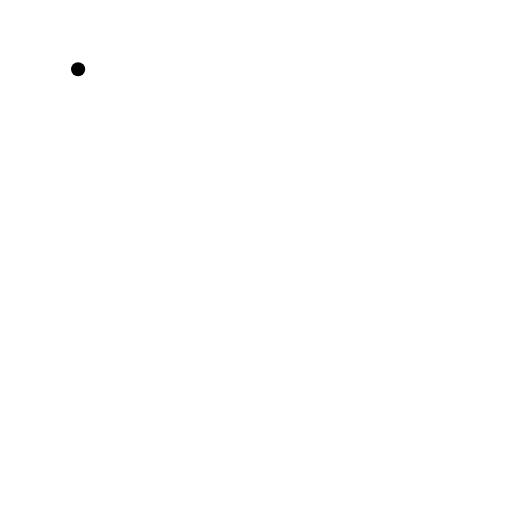
t = 0.00 s
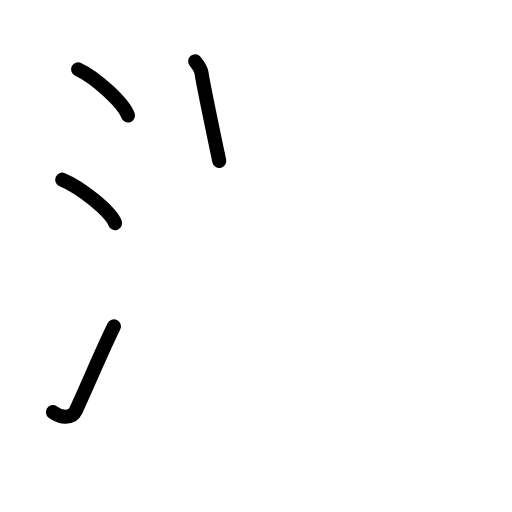
t = 3.63 s
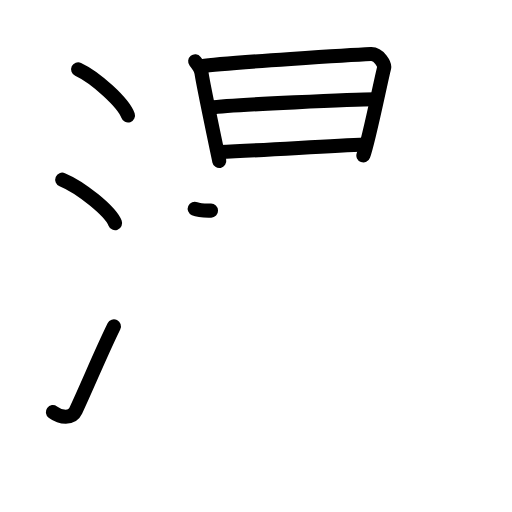
t = 7.25 s
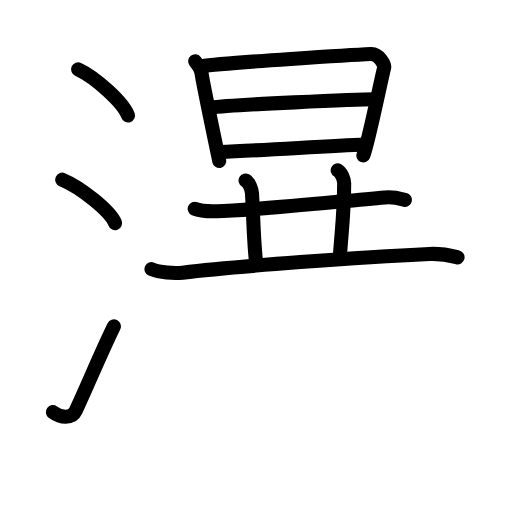
t = 10.75 s
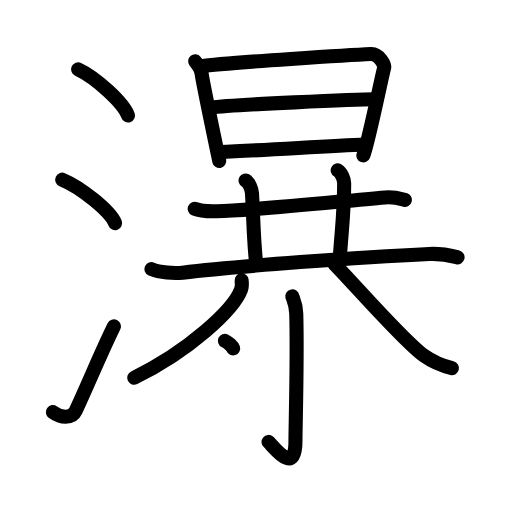
t = 14.25 s
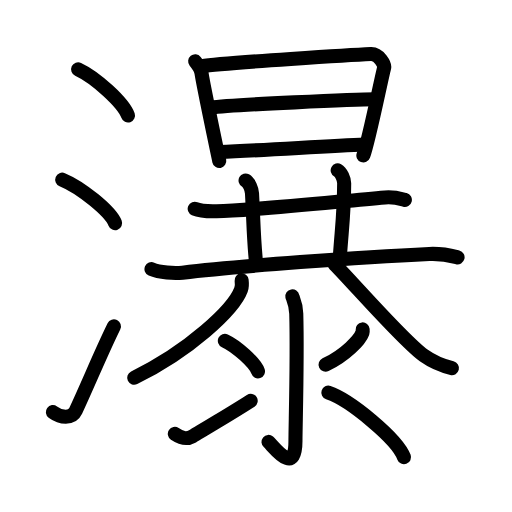
t = 18.00 s

The animated SVG that drew these frames (rendered in a browser with its animation timeline set to each time). Animation: 51 SMIL elements (animate=51); one cycle of 18.00 s.

<?xml version="1.0" encoding="UTF-8"?>
<!--
AniKanjiVG is licensed by CC-BY-SA Paul C. Sommerhoff (https://bitbucket.org/sommerhoff/anikanjivg).
AniKanjiVG uses KanjiVG which is licensed by CC-BY-SA Ulrich Apel (http://kanjivg.tagaini.net).
See also http://creativecommons.org/licenses/by-sa/3.0/
-->
<svg xmlns:kvg='http://kanjivg.tagaini.net' xmlns='http://www.w3.org/2000/svg' width='109' height='109' viewBox='0 0 109 109' style='fill:none;stroke:#000000;stroke-width:3;stroke-linecap:round;stroke-linejoin:round;' id="kvg:kanji_07011"><g id="kvg:07011" kvg:element="瀑"><g id="kvg:07011-g1" kvg:element="氵" kvg:variant="true" kvg:original="水" kvg:position="left" kvg:radical="general"><path id="kvg:07011-s1" kvg:type="㇔" d="M16.63,14.75c3.75,1.74,9.68,7.14,10.62,9.84"><animate attributeName="d" begin="0.0s" dur="1.0s" from="M16.63,14.75C16.63,14.75,16.63,14.75,16.63,14.75" to="M16.63,14.75c3.75,1.74,9.68,7.14,10.62,9.84" />
</path>
<path id="kvg:07011-s2" kvg:type="㇔" d="M13.25,38.25c3.97,1.63,10.26,6.71,11.25,9.25"><animate attributeName="d" begin="1.0s" dur="1.0s" from="M13.25,38.25C13.25,38.25,13.25,38.25,13.25,38.25" to="M13.25,38.25c3.97,1.63,10.26,6.71,11.25,9.25" />
<animate attributeName="d" begin="0s" dur="1.0s" from="M-100,-100" to="M-100,-100" />
</path>
<path id="kvg:07011-s3" kvg:type="㇀" d="M11.25,87.73c1.71,1.27,4.06,1.48,4.86-0.25c2.89-6.24,5.29-12.16,8.14-17.99"><animate attributeName="d" begin="2.0s" dur="0.5s" from="M11.25,87.73C11.25,87.73,11.25,87.73,11.25,87.73" to="M11.25,87.73c1.71,1.27,4.06,1.48,4.86-0.25" />
<animate attributeName="d" begin="2.5s" dur="0.5s" from="M11.25,87.73c1.71,1.27,4.06,1.48,4.86-0.25c0,0,0,0,0,0,0" to="M11.25,87.73c1.71,1.27,4.06,1.48,4.86-0.25c2.89-6.24,5.29-12.16,8.14-17.99" />
<animate attributeName="d" begin="0s" dur="2.0s" from="M-100,-100" to="M-100,-100" />
</path>
</g>
<g id="kvg:07011-g2" kvg:element="暴" kvg:position="right"><g id="kvg:07011-g3" kvg:element="日" kvg:position="top"><path id="kvg:07011-s4" kvg:type="㇑" d="M41.55,13.06c0.42,0.52,1.25,1.78,1.35,2.46c0.35,2.48,3.64,18.07,3.78,18.75"><animate attributeName="d" begin="3.0s" dur="0.5s" from="M41.55,13.06C41.55,13.06,41.55,13.06,41.55,13.06" to="M41.55,13.06c0.42,0.52,1.25,1.78,1.35,2.46" />
<animate attributeName="d" begin="3.5s" dur="0.5s" from="M41.55,13.06c0.42,0.52,1.25,1.78,1.35,2.46c0,0,0,0,0,0,0" to="M41.55,13.06c0.42,0.52,1.25,1.78,1.35,2.46c0.35,2.48,3.64,18.07,3.78,18.75" />
<animate attributeName="d" begin="0s" dur="3.0s" from="M-100,-100" to="M-100,-100" />
</path>
<path id="kvg:07011-s5" kvg:type="㇕a" d="M42.95,14.09c4.74-0.76,33.8-2.5,35.99-2.6c1.82-0.09,2.98,2.36,2.85,2.87C81,17.5,78.5,30,77.36,33.09"><animate attributeName="d" begin="4.0s" dur="0.3333333333333333s" from="M42.95,14.09C42.95,14.09,42.95,14.09,42.95,14.09" to="M42.95,14.09c4.74-0.76,33.8-2.5,35.99-2.6" />
<animate attributeName="d" begin="4.333333333333333s" dur="0.3333333333333333s" from="M42.95,14.09c4.74-0.76,33.8-2.5,35.99-2.6c0,0,0,0,0,0,0" to="M42.95,14.09c4.74-0.76,33.8-2.5,35.99-2.6c1.82-0.09,2.98,2.36,2.85,2.87" />
<animate attributeName="d" begin="4.666666666666667s" dur="0.3333333333333333s" from="M42.95,14.09c4.74-0.76,33.8-2.5,35.99-2.6c1.82-0.09,2.98,2.36,2.85,2.87c0,0,0,0,0,0,0" to="M42.95,14.09c4.74-0.76,33.8-2.5,35.99-2.6c1.82-0.09,2.98,2.36,2.85,2.87C81,17.5,78.5,30,77.36,33.09" />
<animate attributeName="d" begin="0s" dur="4.0s" from="M-100,-100" to="M-100,-100" />
</path>
<path id="kvg:07011-s6" kvg:type="㇐a" d="M44.87,22.92c4.53-0.63,31.28-1.79,34.94-1.79"><animate attributeName="d" begin="5.0s" dur="1.0s" from="M44.87,22.92C44.87,22.92,44.87,22.92,44.87,22.92" to="M44.87,22.92c4.53-0.63,31.28-1.79,34.94-1.79" />
<animate attributeName="d" begin="0s" dur="5.0s" from="M-100,-100" to="M-100,-100" />
</path>
<path id="kvg:07011-s7" kvg:type="㇐a" d="M46.67,32.37c9.83-0.37,22.82-1.3,31.04-1.61"><animate attributeName="d" begin="6.0s" dur="1.0s" from="M46.67,32.37C46.67,32.37,46.67,32.37,46.67,32.37" to="M46.67,32.37c9.83-0.37,22.82-1.3,31.04-1.61" />
<animate attributeName="d" begin="0s" dur="6.0s" from="M-100,-100" to="M-100,-100" />
</path>
</g>
<g id="kvg:07011-g4" kvg:position="bottom"><g id="kvg:07011-g5" kvg:element="共"><g id="kvg:07011-g6" kvg:position="top"><path id="kvg:07011-s8" kvg:type="㇐" d="M41.45,44.44c1.21,0.53,3.41,0.56,4.63,0.53C54,44.75,70.75,43,81.96,42.03c2.01-0.17,3.22,0.25,4.23,0.52"><animate attributeName="d" begin="7.0s" dur="0.3333333333333333s" from="M41.45,44.44C41.45,44.44,41.45,44.44,41.45,44.44" to="M41.45,44.44c1.21,0.53,3.41,0.56,4.63,0.53" />
<animate attributeName="d" begin="7.333333333333333s" dur="0.3333333333333333s" from="M41.45,44.44c1.21,0.53,3.41,0.56,4.63,0.53c0,0,0,0,0,0,0" to="M41.45,44.44c1.21,0.53,3.41,0.56,4.63,0.53C54,44.75,70.75,43,81.96,42.03" />
<animate attributeName="d" begin="7.666666666666667s" dur="0.3333333333333333s" from="M41.45,44.44c1.21,0.53,3.41,0.56,4.63,0.53C54,44.75,70.75,43,81.96,42.03c0,0,0,0,0,0,0" to="M41.45,44.44c1.21,0.53,3.41,0.56,4.63,0.53C54,44.75,70.75,43,81.96,42.03c2.01-0.17,3.22,0.25,4.23,0.52" />
<animate attributeName="d" begin="0s" dur="7.0s" from="M-100,-100" to="M-100,-100" />
</path>
<path id="kvg:07011-s9" kvg:type="㇑a" d="M52.28,38.43c0.76,0.42,1.33,1.87,1.37,2.73C53.98,47.3,54,51,54.5,55.76"><animate attributeName="d" begin="8.0s" dur="0.5s" from="M52.28,38.43C52.28,38.43,52.28,38.43,52.28,38.43" to="M52.28,38.43c0.76,0.42,1.33,1.87,1.37,2.73" />
<animate attributeName="d" begin="8.5s" dur="0.5s" from="M52.28,38.43c0.76,0.42,1.33,1.87,1.37,2.73c0,0,0,0,0,0,0" to="M52.28,38.43c0.76,0.42,1.33,1.87,1.37,2.73C53.98,47.3,54,51,54.5,55.76" />
<animate attributeName="d" begin="0s" dur="8.0s" from="M-100,-100" to="M-100,-100" />
</path>
<path id="kvg:07011-s10" kvg:type="㇑a" d="M71.89,36.26c0.76,0.42,1.38,1.88,1.38,2.73c-0.02,6.51-0.52,9.76-0.89,15.3"><animate attributeName="d" begin="9.0s" dur="0.5s" from="M71.89,36.26C71.89,36.26,71.89,36.26,71.89,36.26" to="M71.89,36.26c0.76,0.42,1.38,1.88,1.38,2.73" />
<animate attributeName="d" begin="9.5s" dur="0.5s" from="M71.89,36.26c0.76,0.42,1.38,1.88,1.38,2.73c0,0,0,0,0,0,0" to="M71.89,36.26c0.76,0.42,1.38,1.88,1.38,2.73c-0.02,6.51-0.52,9.76-0.89,15.3" />
<animate attributeName="d" begin="0s" dur="9.0s" from="M-100,-100" to="M-100,-100" />
</path>
<path id="kvg:07011-s11" kvg:type="㇐" d="M32.25,57.3c1.72,0.74,4.88,0.94,6.6,0.74c11.25-1.35,38.16-3.31,52.54-3.98c2.87-0.13,4.59,0.35,6.02,0.72"><animate attributeName="d" begin="10.0s" dur="0.3333333333333333s" from="M32.25,57.3C32.25,57.3,32.25,57.3,32.25,57.3" to="M32.25,57.3c1.72,0.74,4.88,0.94,6.6,0.74" />
<animate attributeName="d" begin="10.333333333333334s" dur="0.3333333333333333s" from="M32.25,57.3c1.72,0.74,4.88,0.94,6.6,0.74c0,0,0,0,0,0,0" to="M32.25,57.3c1.72,0.74,4.88,0.94,6.6,0.74c11.25-1.35,38.16-3.31,52.54-3.98" />
<animate attributeName="d" begin="10.666666666666666s" dur="0.3333333333333333s" from="M32.25,57.3c1.72,0.74,4.88,0.94,6.6,0.74c11.25-1.35,38.16-3.31,52.54-3.98c0,0,0,0,0,0,0" to="M32.25,57.3c1.72,0.74,4.88,0.94,6.6,0.74c11.25-1.35,38.16-3.31,52.54-3.98c2.87-0.13,4.59,0.35,6.02,0.72" />
<animate attributeName="d" begin="0s" dur="10.0s" from="M-100,-100" to="M-100,-100" />
</path>
</g>
<g id="kvg:07011-g7" kvg:element="八" kvg:position="bottom"><path id="kvg:07011-s12" kvg:type="㇒" d="M51.44,59.67c0.06,0.5,0.13,1.29-0.13,2.01c-1.56,4.24-11.07,13.07-22.74,18.74"><animate attributeName="d" begin="11.0s" dur="0.5s" from="M51.44,59.67C51.44,59.67,51.44,59.67,51.44,59.67" to="M51.44,59.67c0.06,0.5,0.13,1.29-0.13,2.01" />
<animate attributeName="d" begin="11.5s" dur="0.5s" from="M51.44,59.67c0.06,0.5,0.13,1.29-0.13,2.01c0,0,0,0,0,0,0" to="M51.44,59.67c0.06,0.5,0.13,1.29-0.13,2.01c-1.56,4.24-11.07,13.07-22.74,18.74" />
<animate attributeName="d" begin="0s" dur="11.0s" from="M-100,-100" to="M-100,-100" />
</path>
<path id="kvg:07011-s13" kvg:type="㇔" d="M71.23,56.26c3.69,3.69,14.73,16.43,19,19.44c1.35,0.96,3.2,2.01,5.98,2.68"><animate attributeName="d" begin="12.0s" dur="0.5s" from="M71.23,56.26C71.23,56.26,71.23,56.26,71.23,56.26" to="M71.23,56.26c3.69,3.69,14.73,16.43,19,19.44" />
<animate attributeName="d" begin="12.5s" dur="0.5s" from="M71.23,56.26c3.69,3.69,14.73,16.43,19,19.44c0,0,0,0,0,0,0" to="M71.23,56.26c3.69,3.69,14.73,16.43,19,19.44c1.35,0.96,3.2,2.01,5.98,2.68" />
<animate attributeName="d" begin="0s" dur="12.0s" from="M-100,-100" to="M-100,-100" />
</path>
</g>
</g>
<g id="kvg:07011-g8" kvg:element="氺" kvg:variant="true" kvg:original="水"><path id="kvg:07011-s14" kvg:type="㇚" d="M62.24,63.09c0.06,0.32,0.77,1.65,0.83,3.67c0.27,9.67-0.17,23.86-0.17,27.15c0,7.69-4.75,1-5.74,0.17"><animate attributeName="d" begin="13.0s" dur="0.3333333333333333s" from="M62.24,63.09C62.24,63.09,62.24,63.09,62.24,63.09" to="M62.24,63.09c0.06,0.32,0.77,1.65,0.83,3.67" />
<animate attributeName="d" begin="13.333333333333334s" dur="0.3333333333333333s" from="M62.24,63.09c0.06,0.32,0.77,1.65,0.83,3.67c0,0,0,0,0,0,0" to="M62.24,63.09c0.06,0.32,0.77,1.65,0.83,3.67c0.27,9.67-0.17,23.86-0.17,27.15" />
<animate attributeName="d" begin="13.666666666666666s" dur="0.3333333333333333s" from="M62.24,63.09c0.06,0.32,0.77,1.65,0.83,3.67c0.27,9.67-0.17,23.86-0.17,27.15c0,0,0,0,0,0,0" to="M62.24,63.09c0.06,0.32,0.77,1.65,0.83,3.67c0.27,9.67-0.17,23.86-0.17,27.15c0,7.69-4.75,1-5.74,0.17" />
<animate attributeName="d" begin="0s" dur="13.0s" from="M-100,-100" to="M-100,-100" />
</path>
<path id="kvg:07011-s15" kvg:type="㇔" d="M47.87,72.55c2.49,1.15,6.43,4.71,7.05,6.5"><animate attributeName="d" begin="14.0s" dur="1.0s" from="M47.87,72.55C47.87,72.55,47.87,72.55,47.87,72.55" to="M47.87,72.55c2.49,1.15,6.43,4.71,7.05,6.5" />
<animate attributeName="d" begin="0s" dur="14.0s" from="M-100,-100" to="M-100,-100" />
</path>
<path id="kvg:07011-s16" kvg:type="㇀" d="M37.22,92.38c1.33,0.88,2.43,1.26,3.76,0.5c0.78-0.44,9.07-5.4,12.39-7.54"><animate attributeName="d" begin="15.0s" dur="0.5s" from="M37.22,92.38C37.22,92.38,37.22,92.38,37.22,92.38" to="M37.22,92.38c1.33,0.88,2.43,1.26,3.76,0.5" />
<animate attributeName="d" begin="15.5s" dur="0.5s" from="M37.22,92.38c1.33,0.88,2.43,1.26,3.76,0.5c0,0,0,0,0,0,0" to="M37.22,92.38c1.33,0.88,2.43,1.26,3.76,0.5c0.78-0.44,9.07-5.4,12.39-7.54" />
<animate attributeName="d" begin="0s" dur="15.0s" from="M-100,-100" to="M-100,-100" />
</path>
<path id="kvg:07011-s17" kvg:type="㇒" d="M77.2,70.13c0.02,0.18,0.04,0.46-0.04,0.71c-0.54,1.5-3.63,4.79-7.85,6.8"><animate attributeName="d" begin="16.0s" dur="0.5s" from="M77.2,70.13C77.2,70.13,77.2,70.13,77.2,70.13" to="M77.2,70.13c0.02,0.18,0.04,0.46-0.04,0.71" />
<animate attributeName="d" begin="16.5s" dur="0.5s" from="M77.2,70.13c0.02,0.18,0.04,0.46-0.04,0.71c0,0,0,0,0,0,0" to="M77.2,70.13c0.02,0.18,0.04,0.46-0.04,0.71c-0.54,1.5-3.63,4.79-7.85,6.8" />
<animate attributeName="d" begin="0s" dur="16.0s" from="M-100,-100" to="M-100,-100" />
</path>
<path id="kvg:07011-s18" kvg:type="㇏" d="M69.9,83.59c4.61,1.54,14.69,9.85,16.11,13.75"><animate attributeName="d" begin="17.0s" dur="1.0s" from="M69.9,83.59C69.9,83.59,69.9,83.59,69.9,83.59" to="M69.9,83.59c4.61,1.54,14.69,9.85,16.11,13.75" />
<animate attributeName="d" begin="0s" dur="17.0s" from="M-100,-100" to="M-100,-100" />
</path>
</g>
</g>
</g>
</g>
</svg>
